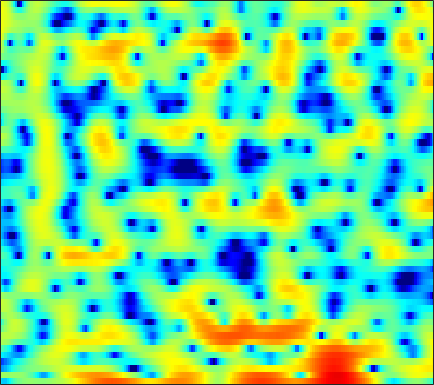

The data file committed next to this chart (first rows):
-5.7378, -6.5177, -6.5079, -5.553, -4.5531, -3.2459, -2.1211, -1.4139, -0.6789, -0.15302, 0.19337, 0.38734, 0.52775, 0.58325, 0.5869, 0.53362, 0.45743, 0.40277, 0.35236, 0.34638, 0.40757, 0.5067, 0.66201, 0.84472
1.255, 1.077, 0.915, 0.8334, 0.8112, 0.8134, 0.8203, 0.8202, 0.7767, 0.6537, 0.4356, 0.1911, -0.2701, -0.9068, -1.522, -2.566, -3.876, -5.024, -6.694, -7.986, -7.989, -6.988, -5.045, -3.092
-8.617, -8.285, -7.393, -6.287, -5.463, -4.428, -3.51, -2.911, -2.218, -1.641, -1.168, -0.8748, -0.5427, -0.2882, -0.1411, 0.01788, 0.1453, 0.2406, 0.3851, 0.555, 0.7601, 0.9471, 1.224, 1.528
-11.77, -11.12, -9.858, -8.525, -7.622, -6.54, -5.587, -4.945, -4.157, -3.427, -2.743, -2.242, -1.596, -0.9815, -0.5421, 0.007084, 0.5123, 0.8616, 1.294, 1.681, 2.02, 2.238, 2.479, 2.651
-4.966, -5.298, -5.763, -6.312, -6.778, -7.463, -8.146, -8.547, -8.707, -8.239, -7.211, -6.228, -4.846, -3.52, -2.598, -1.488, -0.5298, 0.1106, 0.8649, 1.516, 2.081, 2.441, 2.844, 3.159
-1.473, -1.959, -2.792, -3.901, -4.955, -6.762, -9.114, -11.25, -13.86, -13.51, -10.68, -8.614, -6.394, -4.729, -3.758, -2.7, -1.851, -1.285, -0.614, 0.02318, 0.6548, 1.134, 1.779, 2.406
1.581, 1.379, 1.028, 0.5826, 0.1908, -0.3787, -0.945, -1.342, -1.776, -2.094, -2.305, -2.435, -2.614, -2.883, -3.191, -3.774, -4.595, -5.299, -6.17, -6.509, -5.849, -4.728, -2.944, -1.171
1.772, 1.897, 2.014, 2.061, 2.044, 1.955, 1.764, 1.559, 1.221, 0.776, 0.2323, -0.2748, -1.084, -2.095, -3.02, -4.535, -6.471, -8.237, -11.06, -13.49, -12.64, -10.23, -6.944, -4.217
-1.095, -0.2028, 0.8046, 1.583, 2.008, 2.376, 2.513, 2.481, 2.275, 1.878, 1.295, 0.7362, -0.1878, -1.301, -2.259, -3.685, -5.227, -6.404, -7.723, -8.509, -8.338, -7.572, -5.989, -4.109
-3.363, -1.583, 0.1407, 1.318, 1.921, 2.414, 2.611, 2.591, 2.369, 1.936, 1.351, 0.8024, -0.06736, -1.122, -2.051, -3.542, -5.481, -7.358, -10.84, -16.07, -17.16, -12.54, -7.724, -4.375
0.1054, 0.5819, 1.103, 1.433, 1.524, 1.434, 1.128, 0.7721, 0.1173, -0.6661, -1.509, -2.104, -2.793, -3.282, -3.548, -3.78, -3.957, -4.056, -4.093, -3.927, -3.461, -2.895, -1.909, -0.8166
2.182, 2.161, 2.029, 1.744, 1.414, 0.7629, -0.1707, -1.103, -2.727, -4.92, -7.901, -10.66, -13.45, -11.63, -9.207, -6.58, -4.672, -3.572, -2.422, -1.499, -0.7262, -0.1941, 0.4701, 1.078
2.614, 2.398, 2.058, 1.645, 1.277, 0.6791, -0.1079, -0.8416, -2.045, -3.534, -5.214, -6.391, -7.205, -6.667, -5.635, -4.089, -2.732, -1.895, -1.009, -0.349, 0.1338, 0.4088, 0.6818, 0.8966
1.272, 0.8776, 0.4777, 0.2496, 0.1825, 0.1781, 0.2086, 0.2197, 0.191, 0.1269, 0.0482, 0.0209, 0.0586, 0.197, 0.3465, 0.5836, 0.7806, 0.8695, 0.8557, 0.6759, 0.3199, -0.06618, -0.6963, -1.352
-3.406, -4.976, -6.311, -5.802, -4.547, -2.672, -1.033, -0.02092, 1.041, 1.85, 2.454, 2.799, 3.142, 3.367, 3.451, 3.444, 3.286, 3.037, 2.519, 1.705, 0.523, -0.6889, -2.91, -6.227
-6.958, -9.316, -11.88, -10.44, -7.898, -4.885, -2.588, -1.25, 0.1611, 1.253, 2.084, 2.569, 3.051, 3.358, 3.485, 3.509, 3.358, 3.129, 2.646, 1.946, 1.002, 0.1345, -1.242, -2.781
-4.865, -4.984, -4.921, -4.535, -4.066, -3.241, -2.33, -1.651, -0.7964, -0.02779, 0.6411, 1.072, 1.542, 1.883, 2.061, 2.182, 2.178, 2.094, 1.878, 1.565, 1.175, 0.8459, 0.4065, 0.009346
-4.643, -4.284, -3.901, -3.573, -3.333, -3.009, -2.651, -2.336, -1.861, -1.323, -0.7542, -0.3353, 0.1902, 0.6299, 0.8811, 1.107, 1.194, 1.182, 1.075, 0.9183, 0.7556, 0.659, 0.6112, 0.6703
-3.513, -3.237, -3.134, -3.285, -3.51, -3.935, -4.365, -4.57, -4.472, -3.881, -2.894, -2.06, -1.001, -0.125, 0.3559, 0.7379, 0.8047, 0.6601, 0.2254, -0.4049, -1.048, -1.351, -1.284, -0.6323
-1.618, -1.819, -2.35, -3.265, -4.268, -6.168, -9.14, -12.72, -19.02, -13, -7.397, -4.649, -2.071, -0.355, 0.5068, 1.133, 1.199, 0.8389, -0.2618, -2.356, -6.173, -11.67, -17.16, -6.422
-2.697, -3.215, -4.06, -5.063, -5.913, -7.098, -8.283, -8.972, -9.062, -7.904, -5.872, -4.244, -2.304, -0.7595, 0.106, 0.8801, 1.219, 1.192, 0.7999, 0.07102, -0.8043, -1.295, -1.282, -0.4244
-5.321, -6.22, -7.639, -9.135, -10.13, -10.82, -10.41, -9.516, -7.979, -6.274, -4.556, -3.314, -1.813, -0.5145, 0.2964, 1.148, 1.742, 2.032, 2.241, 2.302, 2.285, 2.269, 2.274, 2.331
-7.022, -8.235, -10.53, -14.03, -18.49, -31.55, -18.27, -13.31, -9.195, -6.28, -4.029, -2.621, -1.038, 0.2542, 1.06, 1.932, 2.592, 2.953, 3.275, 3.432, 3.448, 3.373, 3.173, 2.865
-6.862, -7.403, -8.249, -9.081, -9.488, -9.484, -8.636, -7.574, -5.904, -4.163, -2.529, -1.419, -0.1082, 1.012, 1.72, 2.491, 3.064, 3.369, 3.61, 3.668, 3.542, 3.329, 2.895, 2.28
-6.745, -6.882, -7.001, -7.017, -6.852, -6.377, -5.596, -4.843, -3.678, -2.43, -1.202, -0.3278, 0.7392, 1.679, 2.275, 2.922, 3.389, 3.612, 3.741, 3.668, 3.376, 3.017, 2.33, 1.402
-7.553, -7.982, -8.573, -8.863, -8.697, -7.812, -6.374, -5.158, -3.523, -2.01, -0.6508, 0.2465, 1.312, 2.191, 2.742, 3.338, 3.766, 3.966, 4.06, 3.937, 3.572, 3.119, 2.252, 1.058
-8.254, -9.62, -12.79, -19.16, -26.27, -15.19, -9.447, -6.697, -4.034, -2.105, -0.633, 0.2515, 1.209, 1.986, 2.489, 3.062, 3.533, 3.818, 4.06, 4.107, 3.913, 3.573, 2.84, 1.728
-5.636, -6.159, -7.056, -7.733, -7.74, -6.774, -5.196, -3.955, -2.554, -1.502, -0.8093, -0.4751, -0.2471, -0.06267, 0.1514, 0.654, 1.419, 2.078, 2.915, 3.563, 3.92, 3.972, 3.718, 3.085
-2.94, -2.798, -2.653, -2.503, -2.325, -1.996, -1.627, -1.374, -1.189, -1.234, -1.694, -2.403, -3.998, -6.553, -8.829, -8.787, -4.931, -2.261, 0.4104, 2.243, 3.414, 3.942, 4.236, 4.122
-3.347, -3.05, -2.7, -2.41, -2.207, -1.985, -1.816, -1.754, -1.793, -2.034, -2.579, -3.245, -4.521, -6.253, -7.392, -7.113, -4.659, -2.578, -0.2168, 1.556, 2.788, 3.405, 3.869, 3.973
-5.924, -5.553, -5.139, -4.779, -4.571, -4.329, -4.103, -3.929, -3.671, -3.441, -3.202, -3.031, -2.807, -2.501, -2.157, -1.474, -0.5581, 0.212, 1.241, 2.163, 2.89, 3.285, 3.587, 3.624
-9.329, -8.81, -8.331, -8.113, -8.081, -8.113, -8.081, -7.877, -7.263, -6.267, -5.067, -4.137, -2.947, -1.812, -1.013, -0.01436, 0.9115, 1.558, 2.32, 2.943, 3.41, 3.638, 3.769, 3.688
-12.32, -11.45, -10.88, -11.07, -11.7, -13.39, -16.14, -18.04, -16.12, -11.75, -8.22, -6.141, -3.882, -2.071, -0.921, 0.3782, 1.467, 2.151, 2.907, 3.477, 3.852, 4.005, 4.034, 3.861
-11.85, -10.87, -10.22, -10.28, -10.78, -12.08, -13.76, -14.6, -13.41, -10.49, -7.636, -5.796, -3.686, -1.924, -0.7865, 0.5333, 1.635, 2.329, 3.085, 3.644, 3.991, 4.113, 4.081, 3.832
-7.238, -6.775, -6.444, -6.346, -6.434, -6.628, -6.804, -6.76, -6.455, -5.796, -4.916, -4.115, -2.974, -1.776, -0.878, 0.2882, 1.366, 2.094, 2.9, 3.501, 3.877, 4, 3.943, 3.622
-2.132, -2.134, -2.228, -2.458, -2.702, -3.091, -3.556, -3.906, -4.364, -4.756, -4.955, -4.906, -4.443, -3.502, -2.53, -1.063, 0.4021, 1.39, 2.501, 3.322, 3.834, 4.002, 3.943, 3.553
1.509, 1.217, 0.7588, 0.1565, -0.384, -1.282, -2.36, -3.357, -4.887, -6.79, -9.155, -11.32, -13.24, -10.72, -7.598, -3.982, -1.182, 0.4629, 2.16, 3.335, 4.039, 4.274, 4.21, 3.734
2.351, 2.002, 1.438, 0.7125, -0.006674, -1.246, -2.84, -4.276, -6.522, -8.934, -11.41, -13.07, -13.93, -11.34, -8.22, -4.438, -1.416, 0.3667, 2.176, 3.411, 4.127, 4.356, 4.259, 3.706
0.0567, 0.1535, 0.1564, -0.1395, -0.6571, -1.796, -3.595, -5.497, -9.112, -14.84, -20.36, -15.74, -10.47, -6.757, -4.492, -1.922, 0.1938, 1.486, 2.823, 3.736, 4.227, 4.332, 4.135, 3.553
-5.629, -3.515, -1.808, -1.018, -0.8825, -1.224, -2.119, -3.129, -4.801, -6.452, -7.103, -6.447, -4.587, -2.541, -1.131, 0.4915, 1.808, 2.594, 3.36, 3.804, 3.938, 3.84, 3.432, 2.745
-4.093, -2.878, -1.576, -0.7384, -0.362, -0.1574, -0.2176, -0.3605, -0.5989, -0.7595, -0.6978, -0.478, 0.009645, 0.6617, 1.172, 1.816, 2.346, 2.634, 2.843, 2.822, 2.562, 2.202, 1.5, 0.5443
-0.6167, -0.3644, -0.005426, 0.3324, 0.5287, 0.7095, 0.8169, 0.8647, 0.9149, 0.9849, 1.109, 1.243, 1.456, 1.693, 1.859, 2.032, 2.108, 2.075, 1.892, 1.523, 0.9363, 0.3364, -0.6729, -1.967
0.8713, 0.9529, 1.053, 1.13, 1.161, 1.178, 1.182, 1.183, 1.21, 1.278, 1.385, 1.489, 1.656, 1.799, 1.882, 1.915, 1.827, 1.664, 1.292, 0.7259, -0.05338, -0.7839, -1.98, -3.423
1.698, 1.718, 1.674, 1.53, 1.379, 1.131, 0.8571, 0.6747, 0.5131, 0.5019, 0.6634, 0.8793, 1.239, 1.6, 1.816, 1.984, 1.967, 1.815, 1.407, 0.7559, -0.1343, -0.9418, -2.191, -3.59
2.437, 2.353, 2.111, 1.715, 1.301, 0.5619, -0.3947, -1.199, -2.184, -2.602, -2.057, -1.172, 0.1571, 1.355, 2.045, 2.657, 2.906, 2.849, 2.461, 1.709, 0.6063, -0.4471, -2.083, -3.89
1.933, 1.737, 1.471, 1.128, 0.689, -0.2904, -1.976, -4.05, -8.978, -26.08, -10.21, -4.909, -0.9027, 1.536, 2.764, 3.799, 4.279, 4.312, 3.944, 3.097, 1.733, 0.3049, -2.311, -6.124
-4.112, -4.216, -3.409, -2.422, -1.897, -1.631, -1.865, -2.293, -2.954, -3.097, -2.19, -1.01, 0.6747, 2.117, 2.962, 3.736, 4.108, 4.135, 3.825, 3.126, 2.01, 0.8975, -0.9364, -3.107
-20.33, -16.39, -9.145, -5.657, -4.036, -2.621, -1.741, -1.264, -0.7571, -0.2421, 0.3534, 0.8565, 1.557, 2.209, 2.614, 3.01, 3.194, 3.181, 2.953, 2.484, 1.789, 1.142, 0.1705, -0.8138
-4.136, -4.346, -3.968, -3.206, -2.568, -1.786, -1.108, -0.6562, -0.1139, 0.3819, 0.8467, 1.183, 1.608, 2.007, 2.263, 2.519, 2.663, 2.674, 2.544, 2.231, 1.739, 1.252, 0.4364, -0.5114
0.1512, -0.3453, -0.8139, -1.043, -1.075, -0.9611, -0.693, -0.4489, -0.08868, 0.2452, 0.5488, 0.7588, 1.04, 1.358, 1.619, 1.964, 2.279, 2.449, 2.547, 2.446, 2.117, 1.695, 0.8879, -0.2746
1.941, 0.8973, -0.5424, -1.784, -2.357, -2.428, -1.947, -1.486, -1.006, -0.7881, -0.8327, -0.9646, -1.09, -0.9216, -0.4911, 0.3999, 1.357, 1.998, 2.631, 2.967, 2.968, 2.758, 2.202, 1.302
2.673, 0.7562, -2.925, -9.159, -16.51, -10.23, -5.211, -3.271, -2.061, -2.005, -3.063, -4.69, -8.304, -11.18, -8.245, -3.626, -0.555, 1.013, 2.402, 3.19, 3.513, 3.514, 3.23, 2.741
3.85, 2.538, 0.4719, -1.579, -2.593, -2.628, -1.796, -1.198, -0.8056, -1.035, -1.952, -3.083, -4.882, -5.654, -4.703, -2.439, -0.3782, 0.7546, 1.759, 2.252, 2.324, 2.143, 1.667, 1.028
4.198, 3.69, 2.957, 2.248, 1.821, 1.417, 1.173, 1.033, 0.8383, 0.5795, 0.2666, -0.001273, -0.2493, -0.3089, -0.1878, 0.1203, 0.4444, 0.6014, 0.5908, 0.2574, -0.453, -1.249, -2.622, -4.343
3.897, 3.729, 3.395, 2.988, 2.665, 2.239, 1.853, 1.603, 1.321, 1.107, 0.9589, 0.8958, 0.8502, 0.8398, 0.8309, 0.7687, 0.5917, 0.3511, -0.1939, -1.069, -2.375, -3.699, -6.105, -9.555
3.859, 3.76, 3.452, 2.986, 2.546, 1.9, 1.255, 0.8397, 0.4505, 0.304, 0.3782, 0.5557, 0.8292, 1.088, 1.216, 1.262, 1.124, 0.8682, 0.3027, -0.562, -1.765, -2.92, -4.811, -7.096
4.134, 3.965, 3.488, 2.696, 1.893, 0.5297, -1.1, -2.36, -3.545, -3.508, -2.391, -1.35, -0.06445, 0.9215, 1.452, 1.891, 2.037, 1.956, 1.622, 1.036, 0.2268, -0.5222, -1.671, -2.926
3.794, 3.63, 3.106, 2.167, 1.129, -0.8686, -3.953, -7.622, -18.2, -14.1, -6.502, -3.554, -1.038, 0.5409, 1.335, 1.99, 2.283, 2.313, 2.128, 1.736, 1.176, 0.6805, -0.07169, -0.8597
